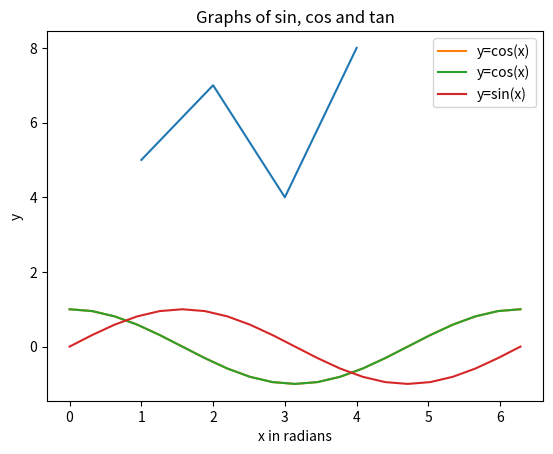
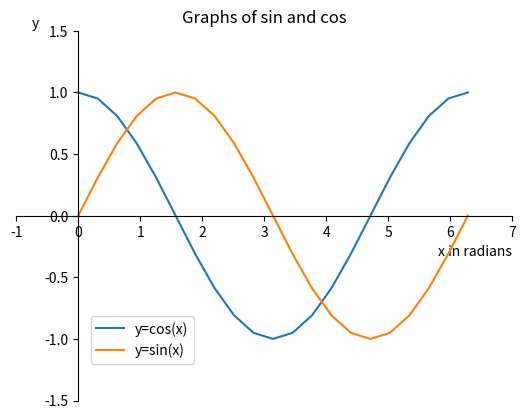
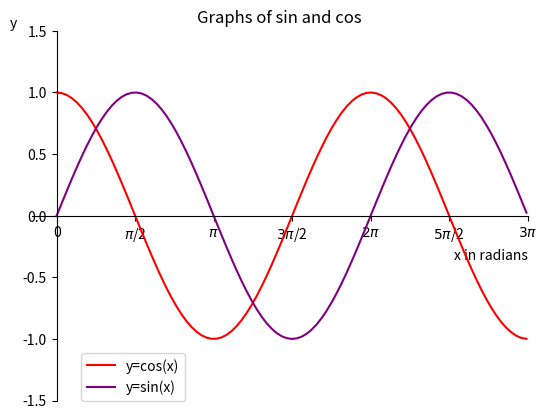
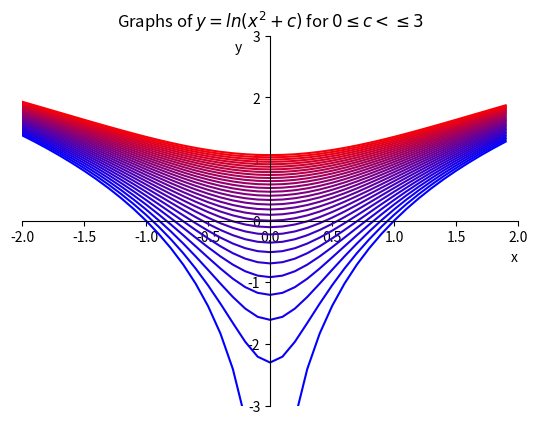
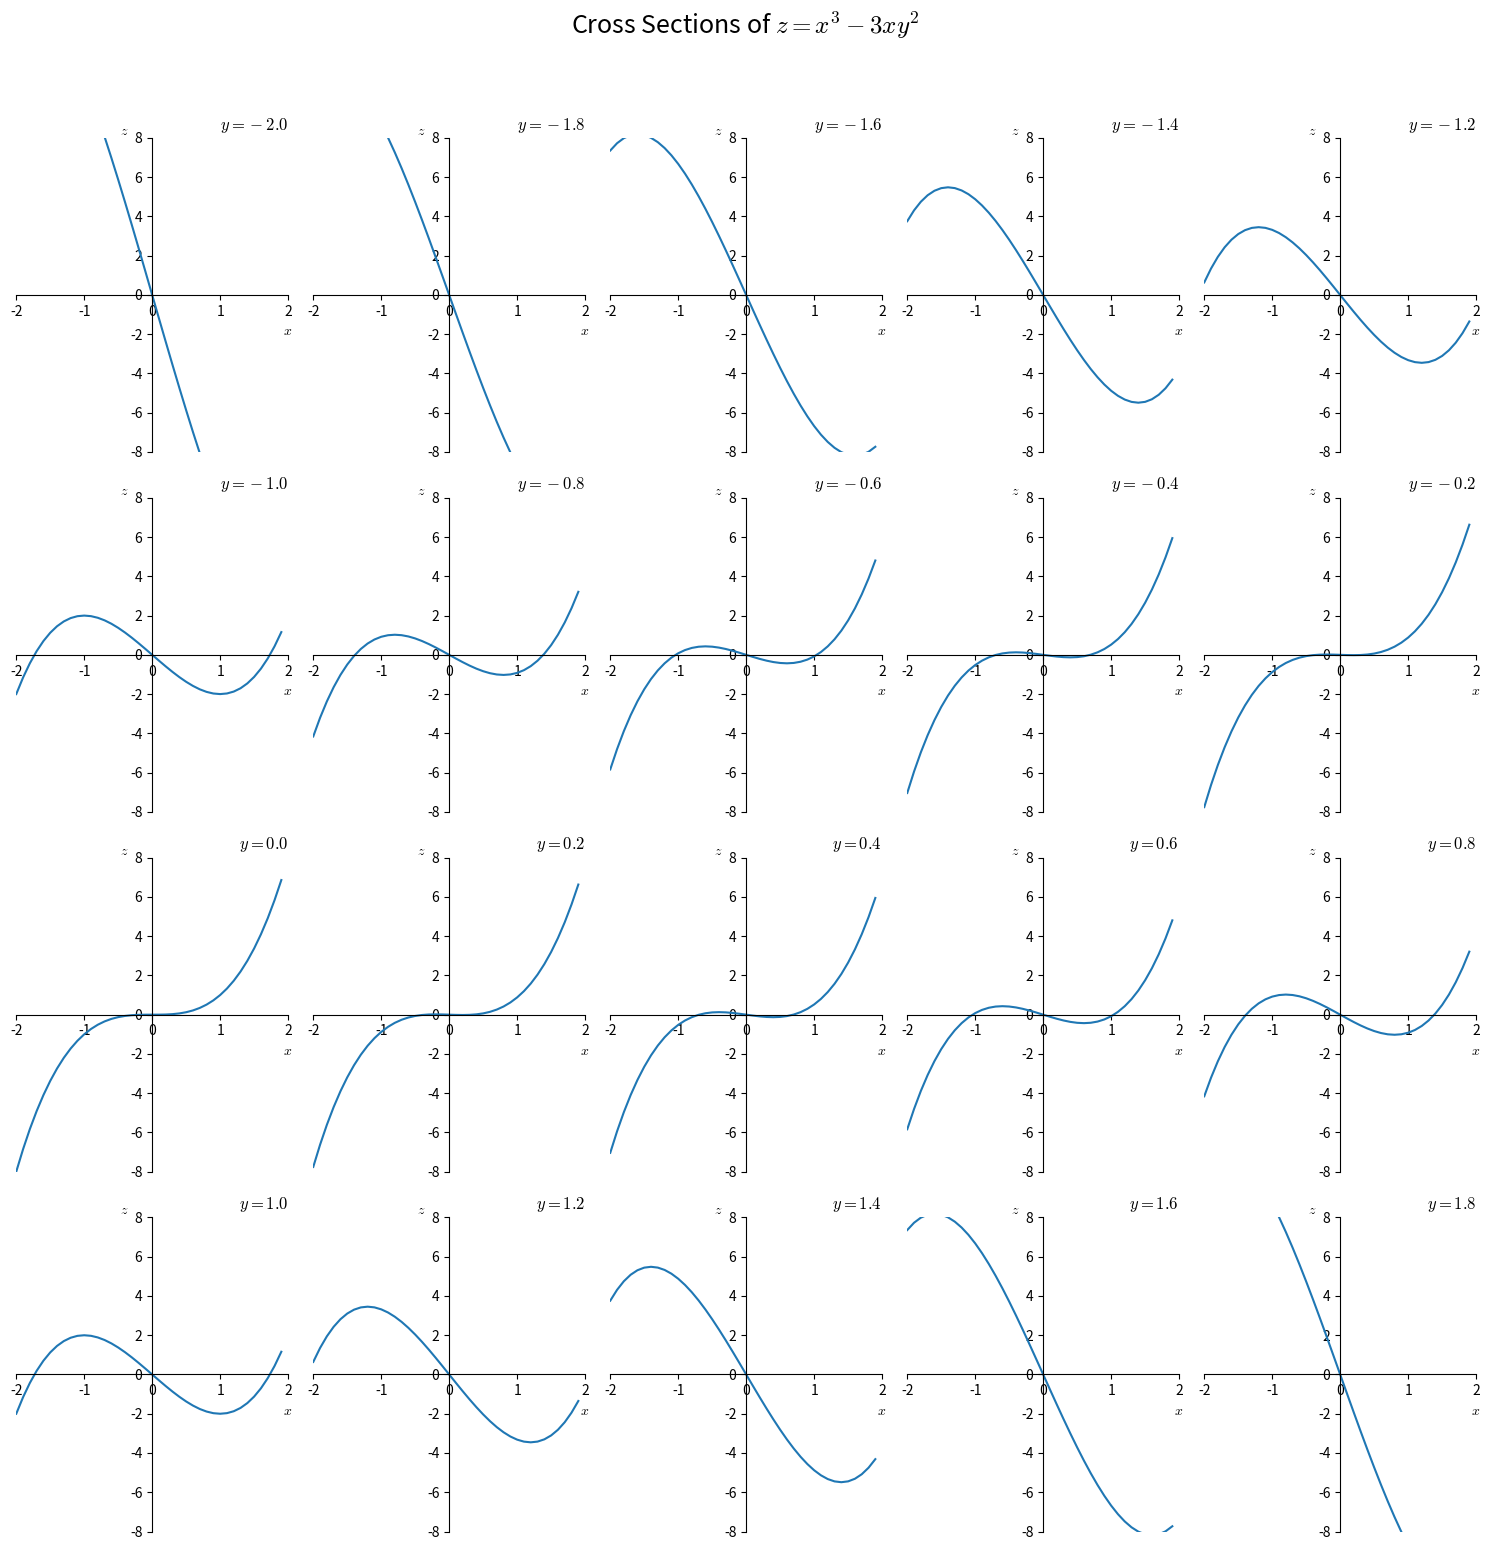

The script that saved these images, in order:
#!/usr/bin/env python
# coding: utf-8

# # Larn Yersel Python
# ## Part 4 External Libraries

# Python is most often used as a *scripting language*. A language that is designed to pull together commands from external libraries of functions. Advanced users can create their own libraries, but there are many pre-written libraries available. Some of them are pre-installed with a Python installation. The ones you get depend on which version you install. Kaggle has pre-installed many of the most popular mathematical, scientific and statistical libraries. This naotebook will introduce you to how to use libraries and to a few of the functions available. It is not a comprehensive set of documentation for any of these libraries. Any search engine will give you lots to consult.

# Our first example is from the `math` library. This comes with even the most basic installation and contains lots of useful standard functions like trig functions, logs and exponentials etc.
# 
# Before we can use any library we have to import it. After that we can use the functions by preceding them with the library name and a dot.

# In[ ]:


import math

print(math.pi)
print(round(math.pi,3))
for i in range(10):
    x = round(i*math.pi/10,3)
    y = round(math.sin(x),3)
    print(x,y)


# We can now use functions from the math library anywhere in this notebook without putting an import statement every time.

# In[ ]:


x = math.cos(math.radians(60))
print(round(x,1))


# If you're doing numerical work there will be a lot of rounding of decimal values needed to produce nice output. Generally, your output needs some words of explanation - i.e. a string. Python allows you to insert values into a string for printing. You can call the `.format()` function on your string. It will insert any arguments in order into the slots indicated by `{}`. Here is a simple example.

# In[ ]:


x = 3.25789
y = 2.841598
print('The coordinates are({},{})'.format(x,y))


# You can tidy this up by indicating how each slot is to be formatted. There are different formatting options for different types of variables. Floats can be formatted with a specified number of places after the decimal and a specific total width. Here are a few examples.

# In[ ]:


print('Here is x to 2dp--{:.2f}'.format(x))
print('Here is x to 3dp--{:.3f}'.format(x))
print('Here is x with total width 6 and 2dp--{:6.2f}'.format(x))


# If we plan to use a library in lots of places it can be annoying to have to type the full name every time. Python allows us to specify a shortcut. This next example re-imprts the math library but this time using a shortcut name.

# In[ ]:


import math as m
print('  x  | cos(x) ')
print('--------------')  
for i in range(11):
    x = i*m.pi/10
    y = m.cos(x)
    print('{:.2f} | {:5.2f}'.format(x,y))


# Kaggle includes the powerful graphing library `matplotlib`. This is huge (over 70000 lines of code) and very complicated. We will use a sublibrary called `pyplot` and give it a handy shortcut:

# In[ ]:


import matplotlib.pyplot as plt


# Here is a simple example. It takes a Python list of x coordinates and a Python list of y coordinates and joins them with straight lines.

# In[ ]:


plt.plot([1,2,3,4],[5,7,4,8])
plt.show()


# We could use this to make a really low res graph of a function. The `label` attribute, together with the `legend()` function defines and creates a key.

# In[ ]:


x = [i*m.pi/10 for i in range(21)]
y = [m.cos(i*m.pi/10) for i in range(21)]
plt.plot(x,y,label='y=cos(x)')
plt.legend()
plt.show()


# Now lets add a second graph. The extra commands here should be obvious.

# In[ ]:


x = [i*m.pi/10 for i in range(21)]
y1 = [m.cos(i*m.pi/10) for i in range(21)]
y2 = [m.sin(i*m.pi/10) for i in range(21)]
plt.plot(x,y1,label='y=cos(x)')
plt.plot(x,y2,label='y=sin(x)')
plt.xlabel('x in radians')
plt.ylabel('y')
plt.title('Graphs of sin, cos and tan')
plt.legend()
plt.show()


# The default behaviour is to put the graph inside an empty box with the axes at the left and bottom. This can be changed with some hard work. The `subplots` function returns a `Figure`, which is the actual graph object and a set of `axes`

# In[ ]:


x = [i*m.pi/10 for i in range(21)]
y1 = [m.cos(i*m.pi/10) for i in range(21)]
y2 = [m.sin(i*m.pi/10) for i in range(21)]
# Here is the key command
fig, ax = plt.subplots()
# This sets the axis positions to be centred where the data is equal to 0.0
ax.spines['left'].set_position(('data', 0.0))
ax.spines['bottom'].set_position(('data', 0.0))
# This hides the rest of the outside box
ax.spines['right'].set_color('none')
ax.spines['top'].set_color('none')
# We plot to the axes (this allows us to superimpose graphs with different axes)
ax.plot(x,y1,label='y=cos(x)')
ax.plot(x,y2,label='y=sin(x)')
# Specify the box limits
plt.xlim(-1,7)
plt.ylim(-1.5,1.5)
# Add Labels and position at the ends of the axes
plt.xlabel('x in radians',horizontalalignment='right', x=1.0)
plt.ylabel('y', rotation=0, horizontalalignment='right', y=1.0)
plt.title('Graphs of sin and cos')
# This locates the legend 3/20 of the way in and 1/10 of the way up
plt.legend(loc=(0.15,0.1))
plt.show()


# In[ ]:





# Some of the code above will be needed for every graph. We can type less by creating a handy function.
# 
# We need to use the "set" functions to define limits etc. directly for a set of axes. This is because the `axes` come directly from matplotlib, not the nicer pyplot library.
# 

# In[ ]:


def makeaxes(axes,xmin,xmax,ymin,ymax):
    axes.spines['left'].set_position(('data', 0.0))
    axes.spines['bottom'].set_position(('data', 0.0))
    axes.spines['right'].set_color('none')
    axes.spines['top'].set_color('none')
    axes.set_xlim(xmin,xmax)
    axes.set_ylim(ymin,ymax)


# The graph is much nicer than before, but still a little jagged. We could tidy it up by adding lots more points but the `numpy` library contains a nice function to automatically generate lists with values that may be decimals. The `numpy` functions look like the `math` functions, but can be applied to lists directly.

# In[ ]:


import numpy as np
# This creates a list of points to plot, spaced 0.1 apart
x = np.arange(0, 3 * np.pi, 0.1) 
# Now apply numpy functions to our list
y1 = np.cos(x) 
y2 = np.sin(x)
# Now the formatting stuff
fig, ax = plt.subplots()
makeaxes(ax,-0.5,3*np.pi,-1.5,1.5)
# Make the ticks nice
plt.xticks(np.arange(0, 3 * np.pi+0.5, np.pi/2),['0','$\pi$/2','$\pi$','$3\pi$/2','$2\pi$','$5\pi$/2','$3\pi$'] )
# Add Labels and position at the ends of the axes
plt.xlabel('x in radians',horizontalalignment='right', x=1.0)
plt.ylabel('y', rotation=0, horizontalalignment='right', y=1.0)
plt.title('Graphs of sin and cos')
# Now plot
ax.plot(x,y1,label='y=cos(x)',color='red')
ax.plot(x,y2,label='y=sin(x)',color='purple')
# This locates the legend 1/10 of the way in and at the bottom
plt.legend(loc=(0.1,0))
plt.show()


# Here is an example with a `for` loop to plot lots of graphs on the same axes. There's no legend because it would be huge.

# In[ ]:


x = np.arange(-2, 2, 0.1) 
# Now the formatting stuff
fig, ax = plt.subplots()
makeaxes(ax,-2,2,-3,3)
plt.xlabel('x',horizontalalignment='right', x=1.0)
plt.ylabel('y', rotation=0, horizontalalignment='right', y=0.95)
plt.title('Graphs of $y=ln(x^2+c)$ for $0\leq c<\leq 3$')
# Calculate y values and plot
for c in np.arange(0,3,0.1):
    y = np.log(x**2+c)
    ax.plot(x,y, color=(c/3,0,1-c/3))

plt.show()


# To finish off this brief demo, here is a plot of several graphs side by side. 
# 
# This example draws vertical cross sections of the graph $z=x^3-3xy^2$ for various values of $y$. Note the use of dollar signs within the strings to force matplotlib to use Tex-style formatting.

# In[ ]:


# This line changes the maths font to Computer Modern
plt.rc('mathtext', fontset="cm")
# This sets up an array of graphs. The variable "axes" is an array of the axes for each subgraph
fig, axes = plt.subplots(nrows=4, ncols=5,figsize=(15,15))
# Add a main title
fig.suptitle('Cross Sections of $z=x^3-3xy^2$',fontsize=18, y=1.03)
# We use the same x values for every graph
x = np.arange(-2,2,0.1)
# Now use nested loops to set up the graphs
for row in range(4):
    for col in range(5):     
        y = row-2+col/5
        # Numpy lists can be used in arithmetic
        z = x**3-3*x*y**2
        # extract the correct set of axes and use it to plot
        subplt=axes[row,col]
        makeaxes(subplt,-2,2,-8,8)
        subplt.set_xlabel('$x$',x=1.0)
        subplt.set_ylabel('$z$',y=1.0, rotation=0)
        subplt.set_title('$y={:.1f}$'.format(y), loc='right')
        subplt.plot(x,z)
        
fig.tight_layout()
plt.show()

    

